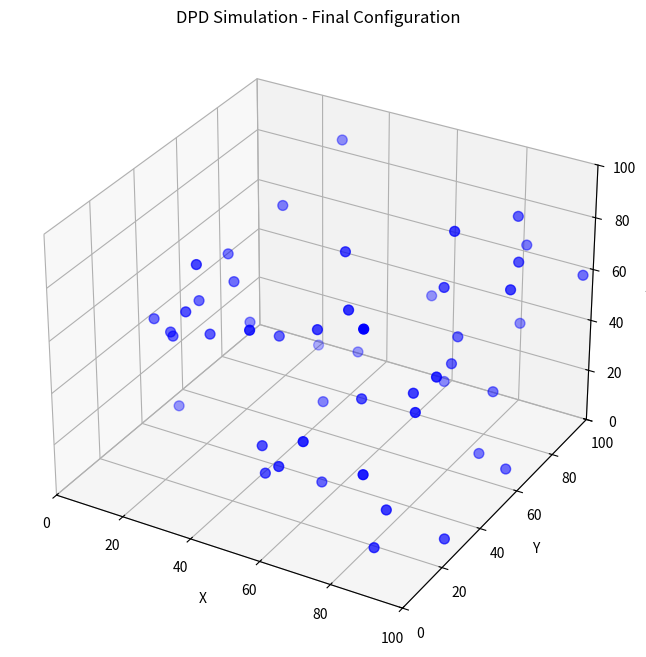

The matplotlib source for this figure:
import numpy as np
import random
import matplotlib.pyplot as plt

# how do you pick cutoff radius?
# how do you find the direction of the force?

box = 100    # Define the box size
N = 50  # number of particles
rc = 1.0 # Cutiff radius
a = 35.0 # concervative force coefficient
gamma = 4.5 #Disspative force coefficient
sigma = 3.0 # Random force coefficient
KT = 1.0 # Thermal energy
dt = 0.01 # Time step

particles = np.zeros((N, 3)) # An array that will store the locations of particles
velocities = np.random.randn(N,3) * box # small random velocities
forces = np.zeros((N,3))

# Create 50 particles randomly in the box and make sure they do not overlap
for particle in particles:
    safety_limit = 0
    while particle in particles:
        particle = np.random.rand(3)
        safety_limit += 1

        if safety_limit > 1000:
            print("The particle cannot be put into the box without overlap")
            break



def conservative_force(r, a, rc):
    if 1e-10 < r < rc:  # avoid devision by 0
        return a*(1.0 - r/rc)
    return 0

def dissipative_force(r, gamma, rc, v_ij, r_ij):
    if 1e-10 < r < rc:
        r_hat = r_ij/r
        w_D = (1.0 - r/rc)**2
        return -gamma * w_D * np.dot(v_ij, r_hat) * r_hat
    return np.zeros(3)

def random_force(r, sigma, rc, dt, r_ij):
    if 1e-10 < r < rc:
        r_hat = r_ij/r
        w_R = 1.0 - r/rc
        theta = np.random.normal(0,1)
        return sigma * w_R * theta * r_hat / np.sqrt(dt)
    return np.zeros(3)

def minimum_image_distance(r_i, r_j, box_size):
    '''
    Apply periodic boundary conditions using minimum image convention
    '''
    dr = r_i - r_j
    dr = dr - box_size * np.round(dr/box_size)
    return dr

def calculate_forces():
    '''
    calculate all forces between particles pairs
    '''
    force = np.zeros((N,3))

    for i in range(N):
        for j in range(i+1, N):
            r_ij = minimum_image_distance(particles[i], particles[j], box)
            r = np.linalg.norm(r_ij)

            if 1e-10 < r < rc:
                v_ij = velocities[i] - velocities[j]

                # Conservative force
                F_c = conservative_force(r,a,rc)
                force_dir = r_ij/r
                forces[i] += F_c * force_dir
                forces[j] -= F_c * force_dir

                # Dissipative force
                F_d = dissipative_force(r, gamma, rc, v_ij, r_ij)
                force[i] += F_d
                force[j] -= F_d

                # Random force
                F_r = random_force(r, sigma, rc, dt, r_ij)
                forces[i] += F_r
                forces[j] -= F_r

        return forces

def apply_periodic_boundaries():
    '''
    Apply periodic boundary conditions
    '''
    global particles
    particles %= box

def velocity_verlet():
    global particles, velocities, forces

    particles += velocities*dt + 0.5*forces*dt**2

    apply_periodic_boundaries()

    forces_new = calculate_forces()

    velocities += 0.5 * (forces + forces_new) *dt
    forces = forces_new

# Initialize the forces
forces = calculate_forces()

steps = 1000
for step in range(steps):
    velocity_verlet()

    if step % 100 == 0:
        # Calculate and print some statistics
        kinetic_energy = 0.5 * np.sum(velocities**2)
        temperature = 2.0 * kinetic_energy / (3.0 * N)
        print(f"Step {step}: Temperature = {temperature:.3f}")

# Visualization
fig = plt.figure(figsize=(10, 8))
ax = fig.add_subplot(111, projection='3d')
ax.scatter(particles[:, 0], particles[:, 1], particles[:, 2], c='blue', s=50)
ax.set_xlim(0, box)
ax.set_ylim(0, box)
ax.set_zlim(0, box)
ax.set_xlabel('X')
ax.set_ylabel('Y')
ax.set_zlabel('Z')
ax.set_title('DPD Simulation - Final Configuration')
plt.show()
